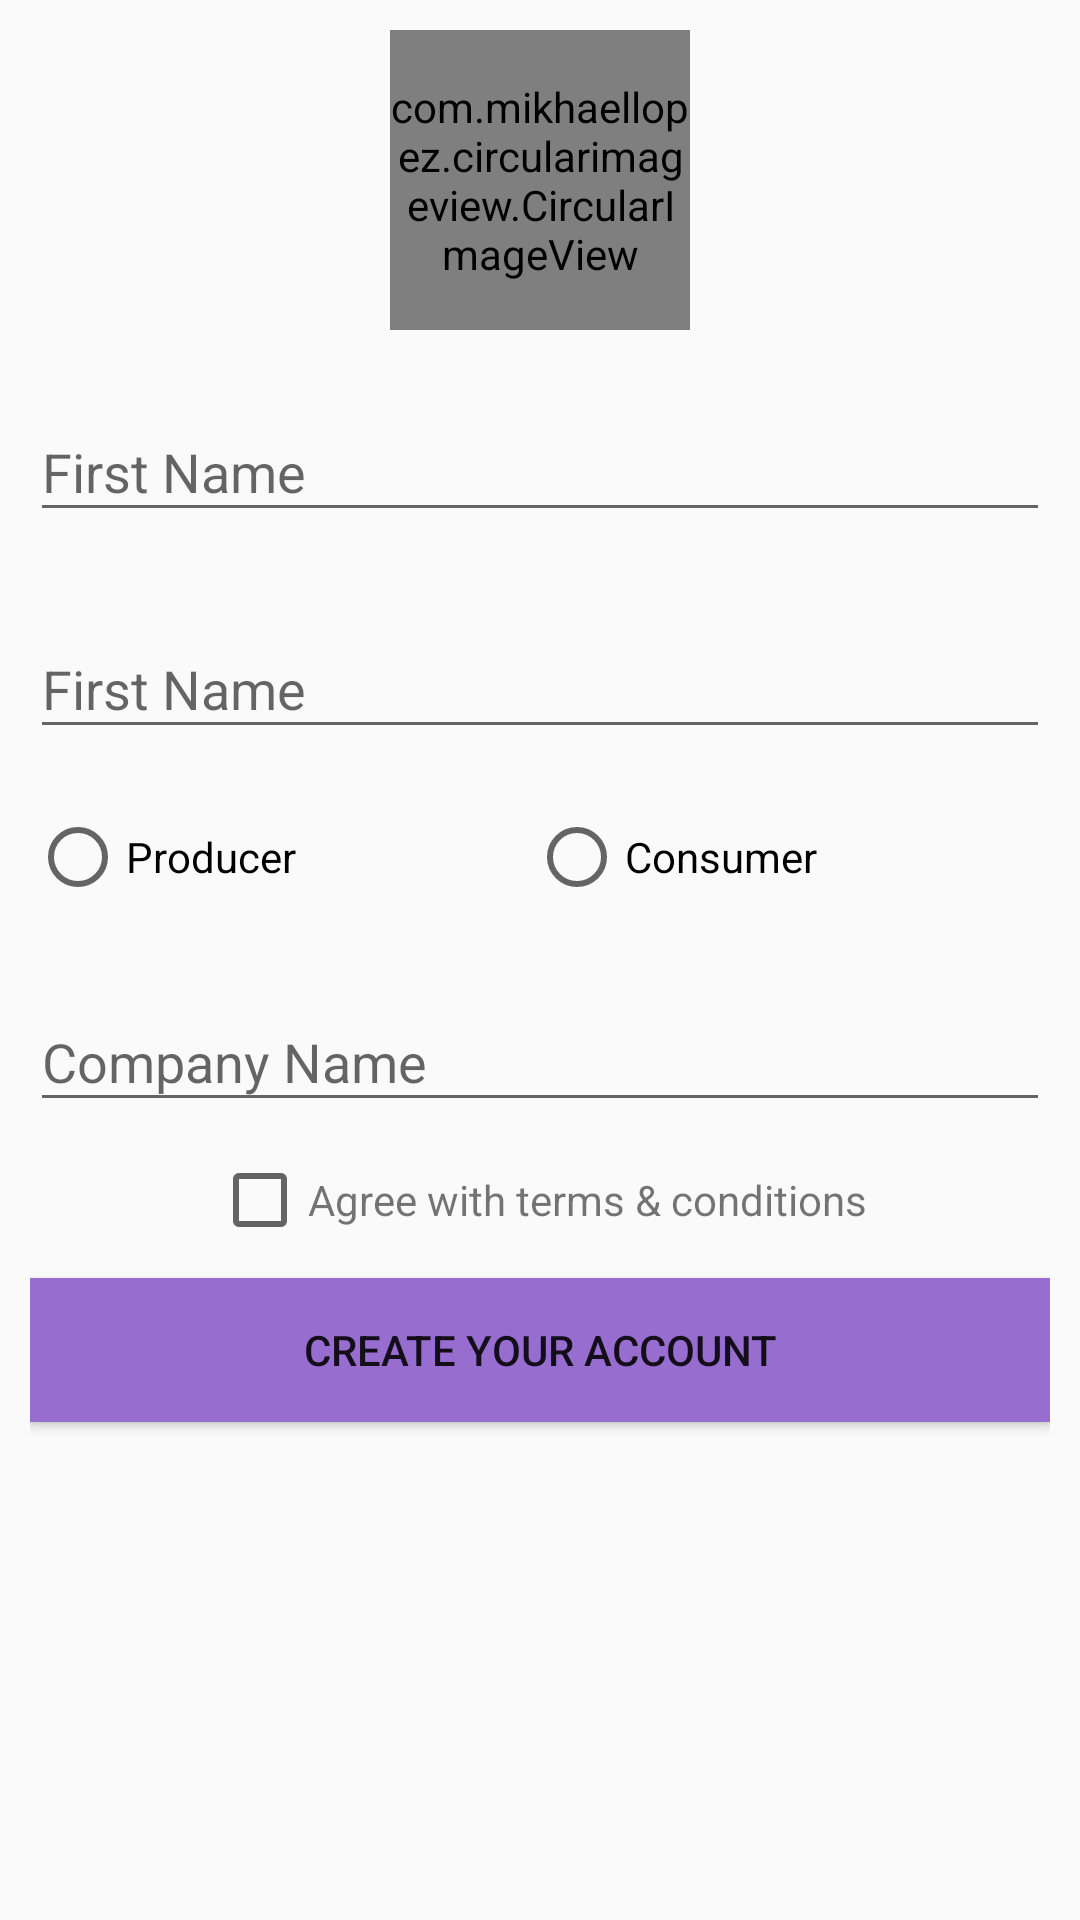

Layout XML and referenced resources for this Android screen:
<!-- AndroidManifest.xml: application theme AppTheme -->
<!-- res/layout/activity_profile.xml -->
<?xml version="1.0" encoding="utf-8"?>
<android.support.constraint.ConstraintLayout xmlns:android="http://schemas.android.com/apk/res/android"
    xmlns:app="http://schemas.android.com/apk/res-auto"
    xmlns:tools="http://schemas.android.com/tools"
    android:layout_width="match_parent"
    android:layout_height="match_parent"
    android:padding="10dp"
    tools:context=".ProfileActivity">

    <com.mikhaellopez.circularimageview.CircularImageView
        android:id="@+id/profilePicture"
        android:layout_width="100dp"
        android:layout_height="100dp"
        android:layout_centerInParent="true"
        android:layout_marginBottom="8dp"
        android:scaleType="centerCrop"
        android:src="@mipmap/ic_account_circle_black_24dp"
        app:layout_constraintBottom_toTopOf="@+id/firstNameTextInputLayout"
        app:layout_constraintEnd_toEndOf="parent"
        app:layout_constraintStart_toStartOf="parent"
        app:layout_constraintTop_toTopOf="parent" />


    <android.support.design.widget.TextInputLayout
        android:id="@+id/firstNameTextInputLayout"
        android:layout_width="match_parent"
        android:layout_height="wrap_content"
        android:layout_marginTop="15dp"
        app:layout_constraintEnd_toEndOf="parent"
        app:layout_constraintStart_toStartOf="parent"
        app:layout_constraintTop_toBottomOf="@+id/profilePicture">

        <android.support.design.widget.TextInputEditText
            android:id="@+id/firstNameTextEditText"
            android:layout_width="match_parent"
            android:layout_height="wrap_content"
            android:hint="@string/firstName"
            android:inputType="textCapWords|textPersonName"
            android:maxLength="25" />

    </android.support.design.widget.TextInputLayout>

    <android.support.design.widget.TextInputLayout
        android:id="@+id/lastNameTextInputLayout"
        android:layout_width="match_parent"
        android:layout_height="wrap_content"
        android:layout_marginTop="20dp"
        app:layout_constraintEnd_toEndOf="parent"
        app:layout_constraintStart_toStartOf="parent"
        app:layout_constraintTop_toBottomOf="@+id/firstNameTextInputLayout">

        <android.support.design.widget.TextInputEditText
            android:id="@+id/lastNameTextEditText"
            android:layout_width="match_parent"
            android:layout_height="wrap_content"
            android:hint="@string/firstName"
            android:inputType="textCapWords|textPersonName"
            android:maxLength="25" />

    </android.support.design.widget.TextInputLayout>

    <RadioGroup
        android:id="@+id/userTypeRadioGroup"
        android:layout_width="0dp"
        android:layout_height="wrap_content"
        android:layout_marginTop="20dp"
        android:orientation="horizontal"
        android:weightSum="1"
        app:layout_constraintEnd_toEndOf="parent"
        app:layout_constraintStart_toStartOf="parent"
        app:layout_constraintTop_toBottomOf="@+id/lastNameTextInputLayout">

        <RadioButton
            android:id="@+id/producerRadio"
            android:layout_width="wrap_content"
            android:layout_height="wrap_content"
            android:layout_weight="0.5"
            android:text="@string/producer" />

        <RadioButton
            android:id="@+id/consumerRadio"
            android:layout_width="wrap_content"
            android:layout_height="wrap_content"
            android:layout_weight="0.5"
            android:text="@string/consumer" />

    </RadioGroup>

    <android.support.design.widget.TextInputLayout
        android:id="@+id/companyNameTextInputLayout"
        android:layout_width="match_parent"
        android:layout_height="wrap_content"
        android:layout_marginTop="20dp"
        app:layout_constraintEnd_toEndOf="parent"
        app:layout_constraintStart_toStartOf="parent"
        app:layout_constraintTop_toBottomOf="@+id/userTypeRadioGroup">

        <android.support.design.widget.TextInputEditText
            android:id="@+id/companyNameTextEditText"
            android:layout_width="match_parent"
            android:layout_height="wrap_content"
            android:hint="@string/company_name"
            android:inputType="textCapWords|textPersonName"
            android:maxLength="25" />

    </android.support.design.widget.TextInputLayout>

    <LinearLayout
        android:id="@+id/agreeLayout"
        android:layout_width="match_parent"
        android:layout_height="wrap_content"
        android:layout_centerInParent="true"
        android:layout_marginTop="10dp"
        android:gravity="center"
        app:layout_constraintEnd_toEndOf="parent"
        app:layout_constraintStart_toStartOf="parent"
        app:layout_constraintTop_toBottomOf="@+id/companyNameTextInputLayout">

        <CheckBox
            android:id="@+id/agreeToTerms"
            android:layout_width="wrap_content"
            android:layout_height="wrap_content" />

        <TextView
            android:layout_width="wrap_content"
            android:layout_height="wrap_content"
            android:text="@string/agree_with_terms_conditions" />
    </LinearLayout>

    <Button
        android:id="@+id/submitButton"
        android:layout_width="match_parent"
        android:layout_height="wrap_content"
        android:layout_marginTop="10dp"
        android:background="@color/purplebasic"
        android:text="@string/create_your_account"
        app:layout_constraintEnd_toEndOf="parent"
        app:layout_constraintStart_toStartOf="parent"
        app:layout_constraintTop_toBottomOf="@+id/agreeLayout" />

</android.support.constraint.ConstraintLayout>
<!-- resources referenced by this layout -->
<resources>
  <color name="purplebasic">#976DD0</color>
  <string name="agree_with_terms_conditions">Agree with terms &amp; conditions</string>
  <string name="company_name">Company Name</string>
  <string name="consumer">Consumer</string>
  <string name="create_your_account">Create your account</string>
  <string name="firstName">First Name</string>
  <string name="producer">Producer</string>
  <style name="AppTheme" parent="Theme.AppCompat.Light.NoActionBar">
          
          <item name="colorPrimary">@color/colorPrimary</item>
          <item name="colorPrimaryDark">@color/colorPrimaryDark</item>
          <item name="colorAccent">@color/colorAccent</item>
      </style>
  <color name="colorPrimary">#7030A0</color>
  <color name="colorPrimaryDark">#4C216D</color>
  <color name="colorAccent">#404040</color>
</resources>
